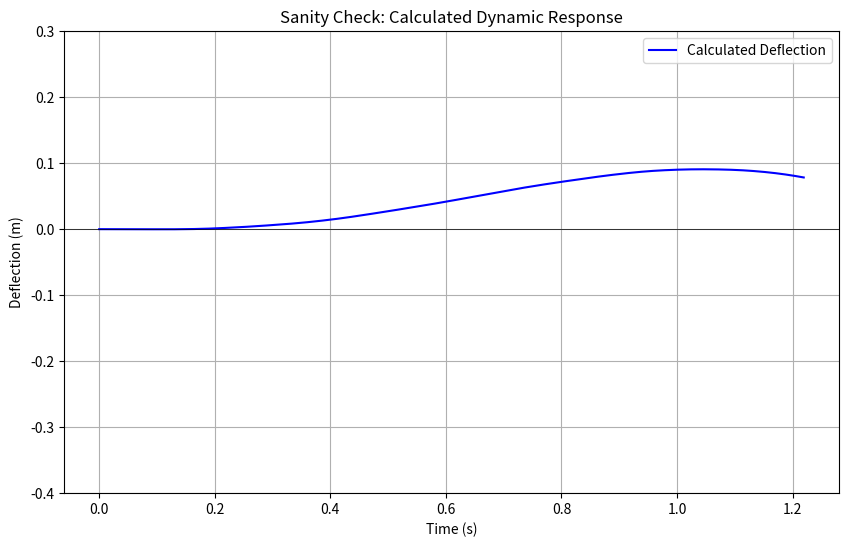

Write the Python code that produced this figure.
# ==============================================================================
#           SCRIPT: sanity_check.py (Visual Debugging Version)
# ==============================================================================
# This script plots the time-history of the beam's deflection to visually
# debug and validate the analytical function against the thesis plot.

import numpy as np
import matplotlib.pyplot as plt

# --- Correct Physical Constants from Thesis Chapter 4 ---
L = 12.192      # Length of the beam (m)
EI = 6041658    # Correct Flexural rigidity (N/m^2)
m = 2758.27     # Correct Mass per unit length (kg/m)
P = 10500       # Magnitude of the concentrated load (N)

# --- Verified Core Calculation Function ---
def calculate_deflection_history(k0, k1, v):
    """
    Calculates the full time-history of the deflection at the beam's midpoint.
    """
    t_end = L / v
    t = np.linspace(0, t_end, num=1000)
    x_mid = L / 2
    total_deflection = np.zeros_like(t)
    N_modes = 100

    for n in range(1, N_modes + 1):
        sin_nx_L = np.sin(n * np.pi * x_mid / L)
        if np.isclose(sin_nx_L, 0):
            continue

        omega_n_sq = (EI * (n * np.pi / L)**4 + k1 * (n * np.pi / L)**2 + k0) / m
        omega_n = np.sqrt(omega_n_sq)
        omega_v = (n * np.pi * v) / L

        # Undamped solution for a moving load
        if np.isclose(omega_n, omega_v):
            time_term = (np.sin(omega_n * t) - omega_n * t * np.cos(omega_n * t)) / (2 * omega_n**3)
        else:
            time_term = (np.sin(omega_v * t) - (omega_v / omega_n) * np.sin(omega_n * t)) / (omega_n**2 - omega_v**2)

        mode_contribution = ((2 * P) / (m * L)) * time_term * sin_nx_L
        total_deflection += mode_contribution
    
    return t, total_deflection

# --- Parameters from Thesis Figure 4.1 ---
k0_test = 0
k1_test = 90000
v_test = 10 # 36 km/hr

# --- Run the Test and Generate Plot ---
print("Running visual sanity check...")
time_vector, deflection_vector = calculate_deflection_history(k0_test, k1_test, v_test)

# Print the calculated max deflection for reference
print(f"Calculated Max Deflection: {np.max(np.abs(deflection_vector)):.6f} meters")

# Create the plot
plt.figure(figsize=(10, 6))
plt.plot(time_vector, deflection_vector, '-b', label='Calculated Deflection')
plt.title('Sanity Check: Calculated Dynamic Response')
plt.xlabel('Time (s)')
plt.ylabel('Deflection (m)')
plt.grid(True)
plt.legend()
# Set the y-axis limits to match the thesis plot for direct comparison
plt.ylim(-0.4, 0.3)
plt.axhline(0, color='black', linewidth=0.5)
plt.show()